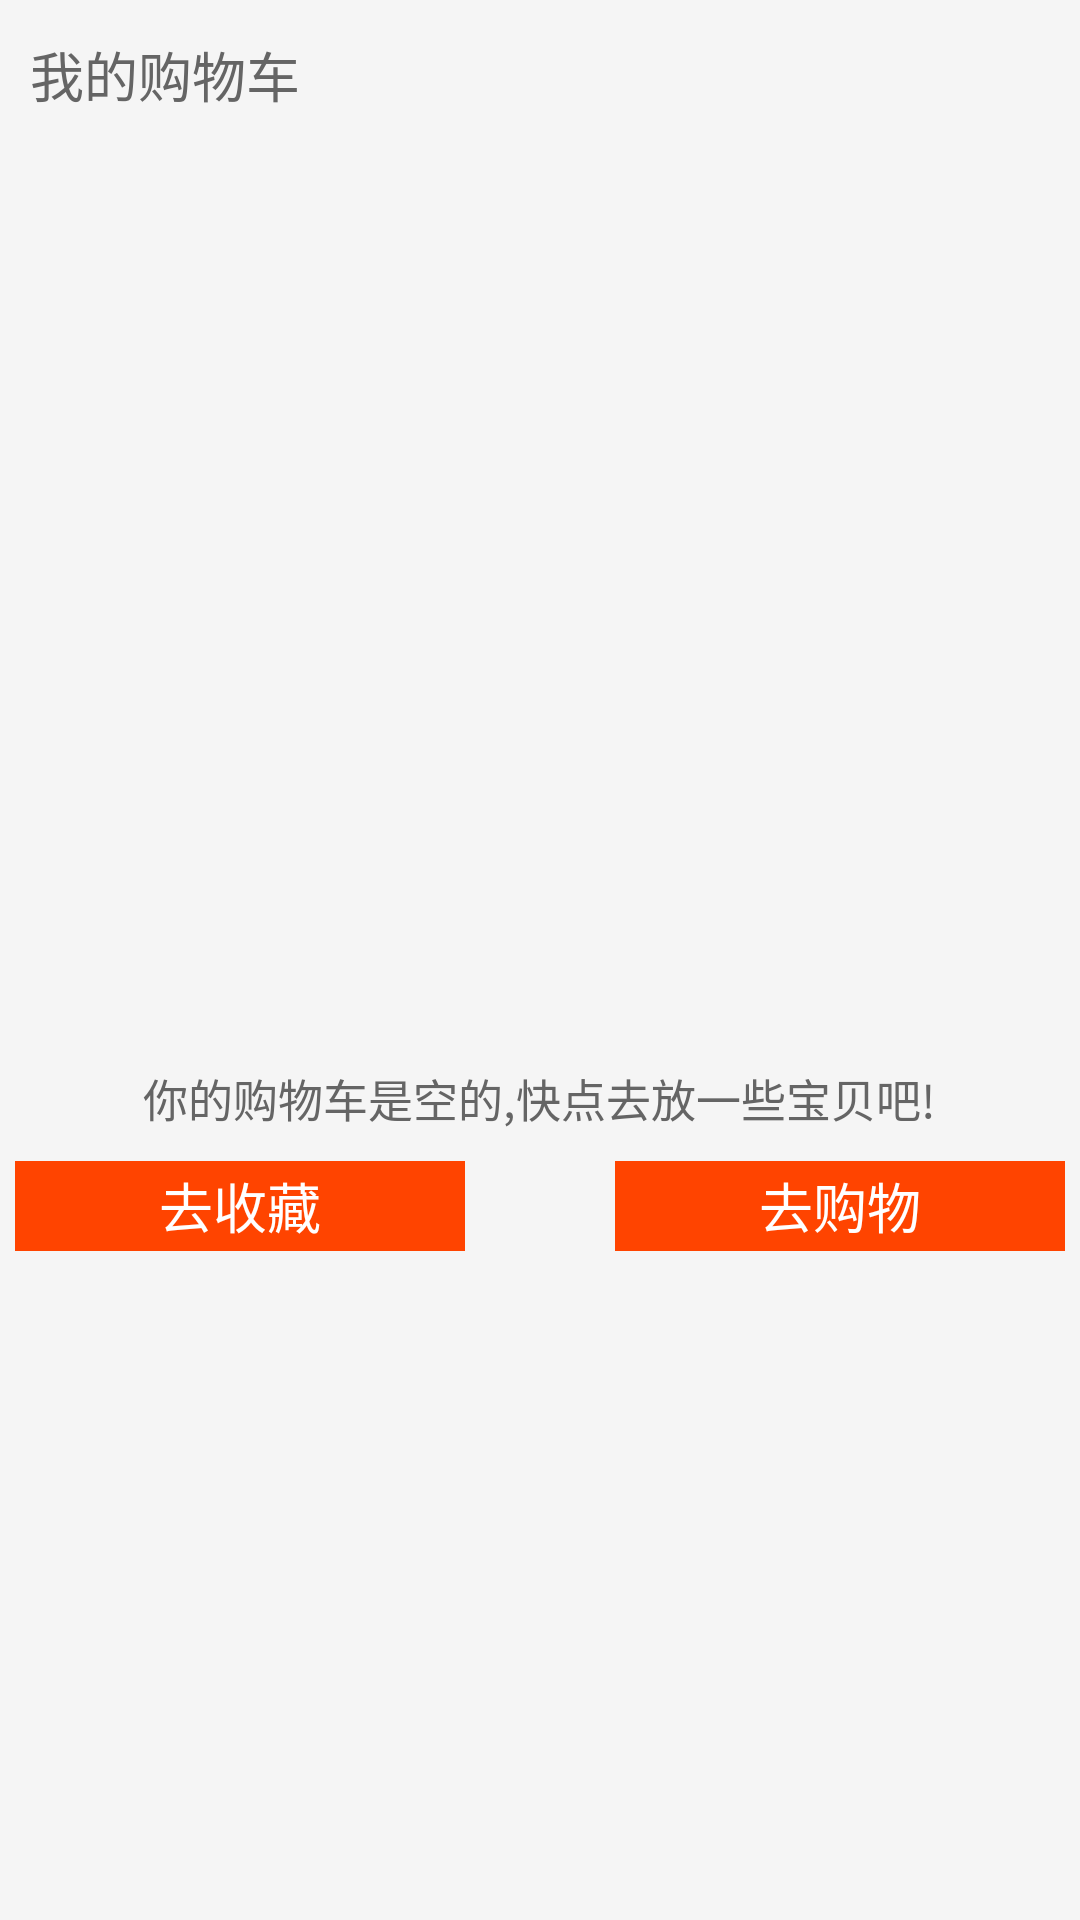

This screen was rendered from an Android layout file. Write that file and the resources it references.
<!-- AndroidManifest.xml: fallback theme Theme.MaterialComponents.DayNight.NoActionBar -->
<!-- res/layout/guide_cart.xml -->
<?xml version="1.0" encoding="utf-8"?>

<LinearLayout xmlns:android="http://schemas.android.com/apk/res/android"
    android:layout_width="match_parent"
    android:layout_height="match_parent"
    android:background="#F2F2F2"
    android:orientation="vertical" >

    <RelativeLayout
        android:layout_width="fill_parent"
        android:layout_height="50dp"
        android:background="#F5F5F5"
        android:orientation="vertical" >

        <TextView
            android:id="@+id/title"
            android:layout_width="wrap_content"
            android:layout_height="wrap_content"
            android:layout_centerVertical="true"
            android:layout_marginLeft="10dp"
            android:text="我的购物车"
            android:textColor="#656565"
            android:textSize="@dimen/title_text_size" />
    </RelativeLayout>

    <RelativeLayout
        android:layout_width="fill_parent"
        android:layout_height="fill_parent"
        android:background="#F5F5F5"
        android:orientation="vertical" >

        <ImageView
            android:id="@+id/empty"
            android:layout_width="wrap_content"
            android:layout_height="wrap_content"
            android:layout_centerHorizontal="true"
            android:layout_centerInParent="true"
            android:background="@drawable/empty_img" />

        <TextView
            android:id="@+id/tip"
            android:layout_width="wrap_content"
            android:layout_height="wrap_content"
            android:layout_below="@+id/empty"
            android:layout_centerHorizontal="true"
            android:layout_marginTop="10dp"
            android:text="你的购物车是空的,快点去放一些宝贝吧!"
            android:textColor="#656565"
            android:textSize="15dp" />

        <RelativeLayout
            android:layout_width="wrap_content"
            android:layout_height="wrap_content"
            android:layout_alignParentLeft="true"
            android:layout_below="@+id/tip"
            android:layout_marginLeft="5dp"
            android:layout_marginTop="10dp"
            android:orientation="vertical" >

            <RelativeLayout
                android:layout_width="150dp"
                android:layout_height="30dp"
                android:background="@drawable/btn_bg"
                android:clickable="true" >

                <TextView
                    android:id="@+id/txt"
                    android:layout_width="wrap_content"
                    android:layout_height="wrap_content"
                    android:layout_centerInParent="true"
                    android:layout_centerVertical="true"
                    android:text="去收藏"
                    android:textColor="#FFFFFF"
                    android:textSize="18dp" />
            </RelativeLayout>
        </RelativeLayout>
        <RelativeLayout
            android:layout_width="wrap_content"
            android:layout_height="wrap_content"
            android:layout_alignParentRight="true"
            android:layout_below="@+id/tip"
            android:layout_marginRight="5dp"
            android:layout_marginTop="10dp"
            android:orientation="vertical" >

            <RelativeLayout
                android:layout_width="150dp"
                android:layout_height="30dp"
                android:background="@drawable/btn_bg"
                android:clickable="true" >

                <TextView
                    android:id="@+id/txt"
                    android:layout_width="wrap_content"
                    android:layout_height="wrap_content"
                    android:layout_centerInParent="true"
                    android:layout_centerVertical="true"
                    android:text="去购物"
                    android:textColor="#FFFFFF"
                    android:textSize="18dp" />
            </RelativeLayout>
        </RelativeLayout>
    </RelativeLayout>

</LinearLayout>
<!-- resources referenced by this layout -->
<resources>
  <dimen name="title_text_size">18.0dip</dimen>
  <!-- drawable btn_bg (drawable) -->
  <?xml version="1.0" encoding="utf-8"?>
  
  <selector xmlns:android="http://schemas.android.com/apk/res/android">
  
      <item android:drawable="@drawable/btn_press" android:state_focused="true"/>
      <item android:drawable="@drawable/btn_press" android:state_pressed="true"/>
      <item android:drawable="@drawable/btn_press" android:state_selected="true"/>
      <item android:drawable="@drawable/btn_unpress"/>
  
  </selector>
  <!-- drawable btn_press (drawable) -->
  <?xml version="1.0" encoding="utf-8"?>
  
  <shape xmlns:android="http://schemas.android.com/apk/res/android"
      android:shape="rectangle" >
  
      <solid android:color="#E55245" />
  
      <corners
          android:bottomLeftRadius="0dp"
          android:bottomRightRadius="0dp"
          android:topLeftRadius="0dp"
          android:topRightRadius="0dp" />
  
  </shape>
  <!-- drawable btn_unpress (drawable) -->
  <?xml version="1.0" encoding="utf-8"?>
  
  <shape xmlns:android="http://schemas.android.com/apk/res/android"
      android:shape="rectangle" >
  
      <solid android:color="#FF4400" />
  
      <corners
          android:bottomLeftRadius="0dp"
          android:bottomRightRadius="0dp"
          android:topLeftRadius="0dp"
          android:topRightRadius="0dp" />
  
  </shape>
</resources>
